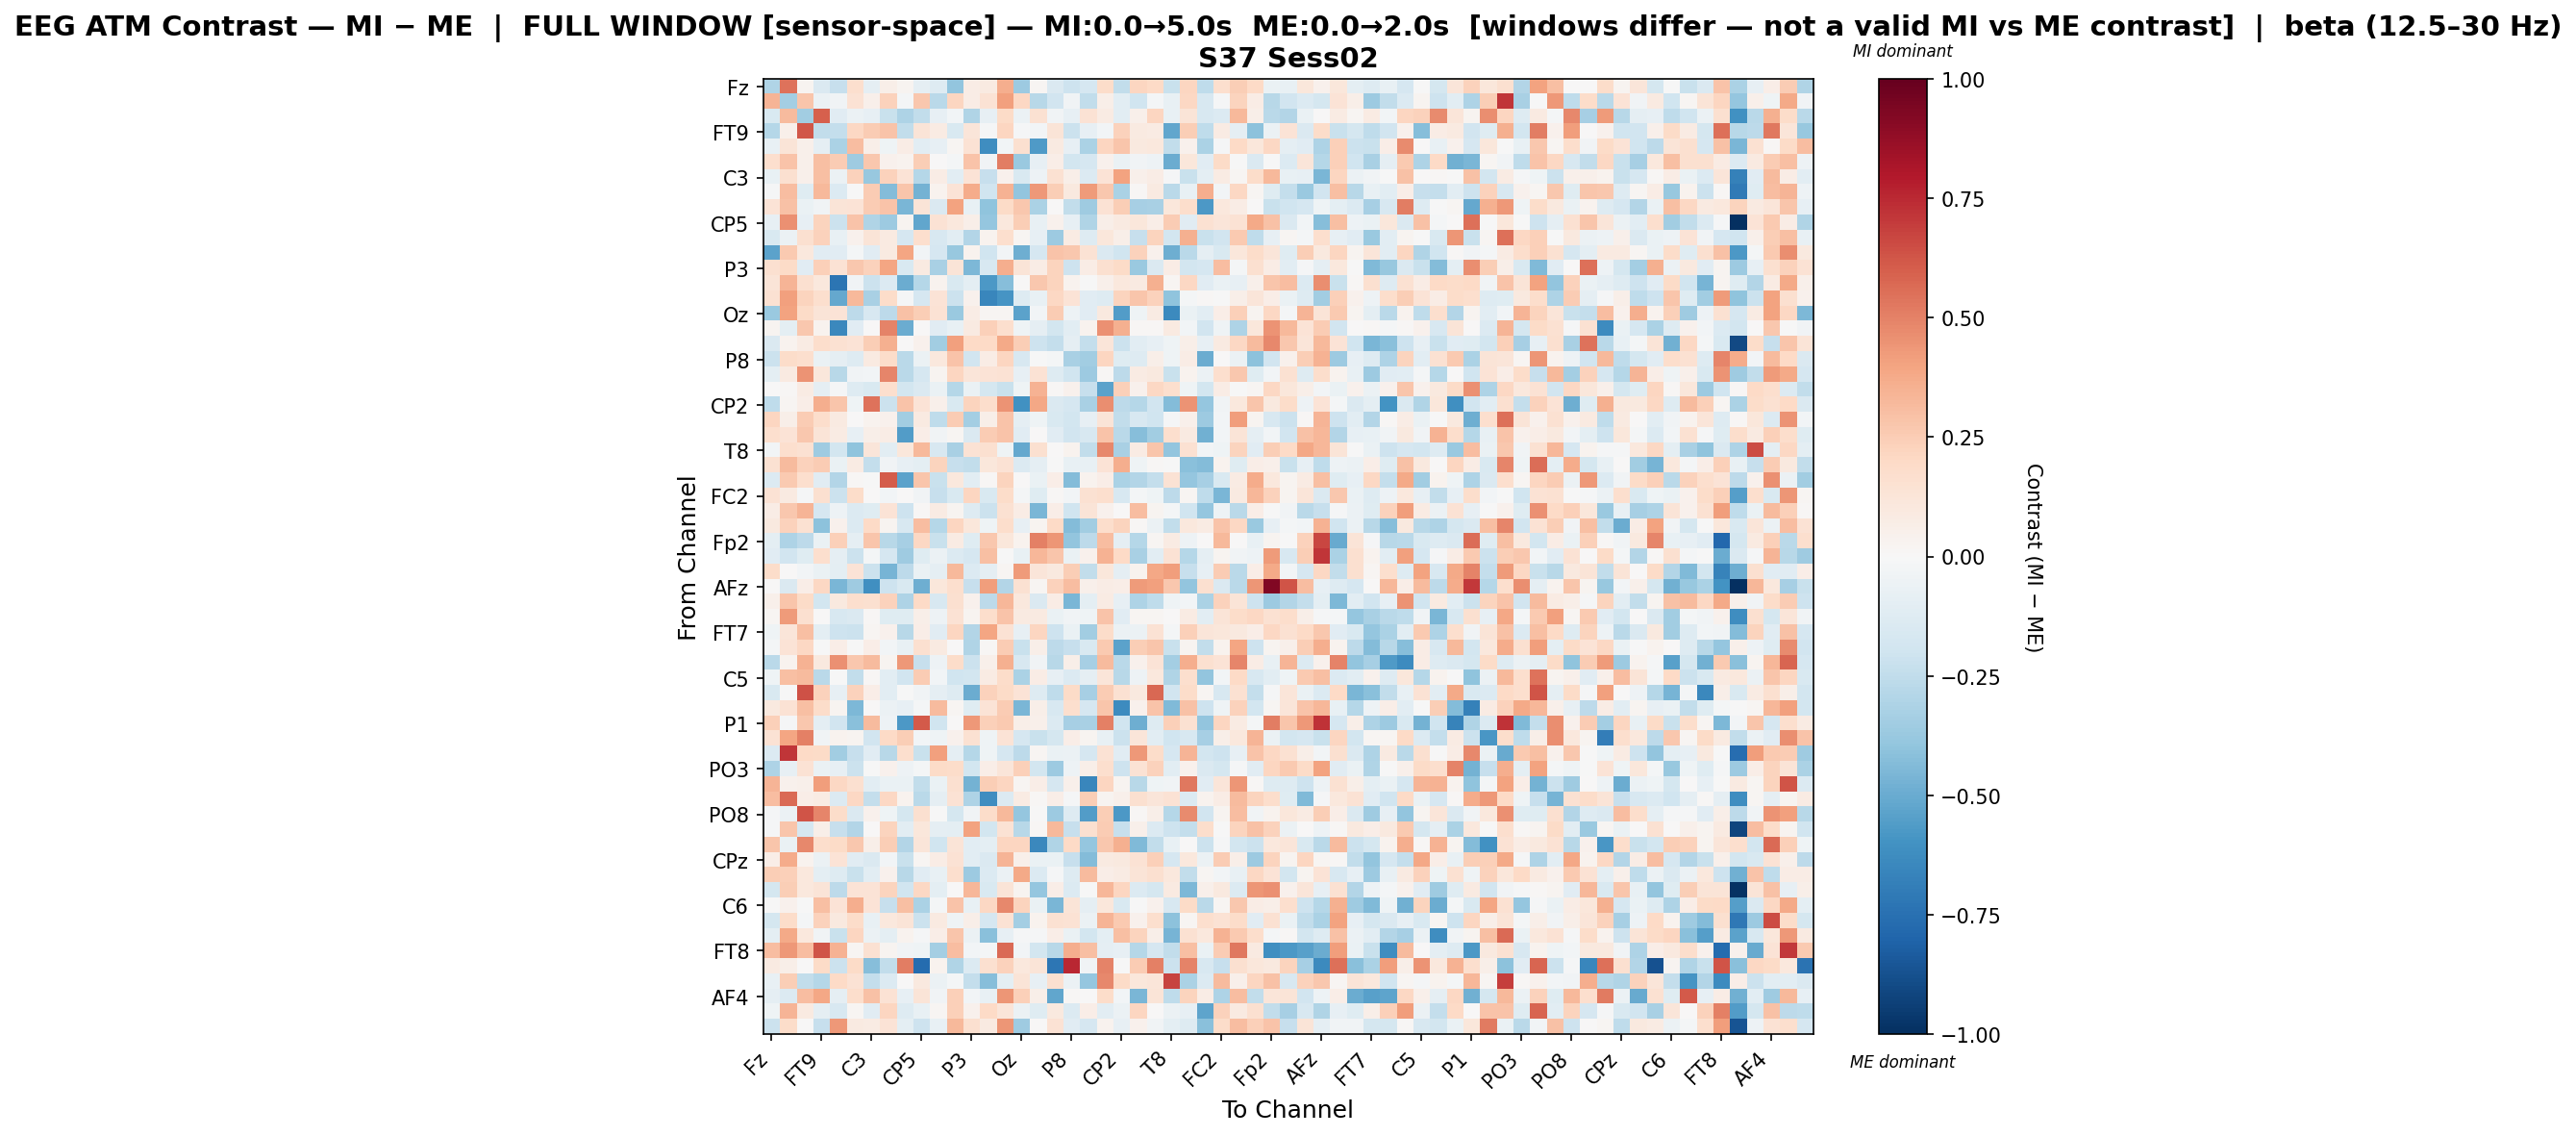

The file beside this chart, header and first rows:
, Fz, F3, F7, FT9, FC5, FC1, C3, T7, TP9, CP5, CP1, Pz, P3, P7, O1, Oz, O2, P4, P8, TP10, CP6, CP2, Cz
Fz, -0.2992, 0.5401, 0.02513, -0.1476, -0.2288, 0.1642, -0.0902, 0.05654, 0.02369, -0.09276, -0.1327, -0.3915, 0.07263, 0.09297, 0.366, -0.361, 0.02029, -0.1411, -0.2067, -0.1665, 0.1839, -0.2498, 0.2121
F3, 0.3369, -0.3418, 0.2767, -0.05767, -0.03504, 0.1452, 0.05423, 0.2312, -0.02128, 0.2657, -0.2677, 0.2131, 0.07678, 0.1447, 0.4108, 0.2107, -0.2768, -0.1899, -0.033, -0.2484, 0.05568, -0.1069, -0.2023
F7, -0.1509, 0.3189, -0.345, 0.5945, -0.1101, -0.05785, -0.07894, -0.223, -0.312, -0.2424, -0.0788, -0.0256, -0.2974, -0.08515, 0.1947, -0.05509, 0.1537, -0.03453, -0.07886, 0.1462, 0.07888, -0.1083, 0.05456
FT9, -0.2841, 0.05446, 0.6201, -0.247, -0.2352, 0.204, 0.2524, 0.2838, -0.2469, 0.1288, 0.08516, -0.1487, 0.1218, -0.01069, 0.211, -0.009535, -0.02392, 0.1251, -0.2157, -0.08108, -0.03083, 0.2296, 0.09137
FC5, -0.07076, 0.1297, 0.05361, -0.09059, -0.3154, 0.3066, 0.06194, -0.04008, 0.07246, -0.1089, -0.07898, 0.02192, 0.1408, -0.6179, -0.02366, 0.162, -0.565, 0.09293, -0.08253, -0.3172, 0.2113, 0.2737, 0.09841
FC1, 0.1709, 0.2867, 0.05447, 0.297, 0.253, -0.3551, 0.2674, 0.0459, 0.03246, 0.2466, 0.004304, -0.02309, 0.2848, -0.03739, 0.5125, -0.3688, -0.08142, 0.06541, -0.1802, -0.1713, 0.04029, -0.06827, -0.03475
C3, -0.07685, 0.1584, 0.04967, 0.3006, -0.05596, 0.2275, -0.378, 0.2332, 0.1362, -0.2867, 0.07326, -0.1049, 0.1346, -0.2326, 0.04378, -0.1543, -0.05377, 0.1501, 0.05495, -0.135, 0.1365, 0.4042, 0.0471
T7, -0.01185, 0.3084, -0.1218, 0.3239, -0.134, -0.000413, 0.2512, -0.435, 0.2772, -0.4706, 0.03259, 0.1369, 0.3693, -0.1975, 0.3472, -0.3927, 0.43, 0.2491, 0.09993, 0.4292, 0.2686, -0.3148, 0.008539
TP9, 0.1387, 0.2921, -0.06293, -0.03502, 0.1322, 0.1393, 0.2559, 0.2835, -0.4535, 0.1309, -0.1427, 0.4038, -0.07139, -0.4002, 0.1903, 0.2669, -0.3138, 0.007307, -0.2464, -0.3591, 0.1456, 0.2455, -0.3342
CP5, -0.08447, 0.4569, -0.08317, 0.2214, -0.2174, 0.2885, -0.3037, -0.3643, 0.02944, -0.5205, 0.1439, 0.1059, 0.05919, -0.389, 0.1072, 0.2433, -0.07787, 0.044, -0.08213, -0.3, 0.05787, 0.08675, 0.1137
CP1, -0.1552, -0.05555, 0.1625, 0.2293, -0.07676, 0.04449, 0.1264, 0.08839, -0.1714, 0.1651, -0.162, -0.105, -0.2942, 0.03435, 0.1716, 0.02217, -0.08186, -0.3639, 0.08478, -0.1285, 0.1108, 0.06109, -0.2312
Pz, -0.5354, 0.2596, 0.1074, -0.1172, -0.1143, -0.0208, -0.1152, 0.08829, 0.3978, -0.02433, -0.1665, -0.3759, 0.03572, -0.1995, -0.02964, -0.4876, -0.1681, 0.2849, 0.2728, 0.146, -0.145, -0.2006, 0.234
P3, 0.1587, 0.1905, -0.1167, 0.2375, 0.1448, 0.2708, 0.2323, 0.396, -0.1532, 0.08864, -0.3231, 0.1272, -0.4482, -0.1586, 0.3632, 0.1287, 0.07509, 0.2247, -0.2049, 0.07588, 0.1579, 0.1939, -0.3713
P7, 0.1291, 0.3422, 0.1588, 0.1078, -0.7328, -0.03588, -0.2142, -0.1374, -0.4951, -0.2887, 0.03744, -0.1503, -0.09452, -0.5765, -0.4254, 0.004769, 0.2722, 0.2263, 0.0342, -0.004008, 0.05079, 0.1019, 0.09154
O1, 0.1554, 0.41, 0.2198, 0.1697, -0.5086, 0.3205, -0.3244, 0.1834, -0.01022, -0.1649, 0.1368, -0.212, 0.0435, -0.6522, -0.5915, -0.128, -0.07113, 0.2079, 0.1356, -0.1096, -0.1317, 0.226, 0.2792
Oz, -0.3749, 0.4005, 0.1883, 0.1251, 0.1363, -0.264, -0.1599, -0.2634, 0.2934, 0.2437, 0.1424, -0.3743, 0.07353, 0.02152, 0.0207, -0.5343, -0.03102, 0.255, -0.05434, -0.1095, 0.1007, -0.557, -0.04608
O2, 0.02539, -0.09423, 0.2702, 0.03576, -0.6464, -0.1106, 0.0004622, 0.493, -0.4981, 0.007465, -0.1145, -0.07706, 0.08984, 0.2365, 0.1701, -0.04164, -0.09021, -0.1843, -0.105, 0.03886, 0.4597, 0.3527, 0.01168
P4, -0.1432, 0.03781, 0.08469, 0.1753, 0.149, 0.1383, 0.2455, 0.3549, 0.0004776, 0.04332, -0.3473, 0.4114, 0.1969, 0.1999, 0.3787, 0.244, -0.2077, -0.2357, -0.09115, -0.2399, 0.1192, -0.2153, -0.103
P8, -0.215, 0.1857, 0.1701, -0.06866, -0.08597, -0.1313, 0.08906, 0.1821, -0.2696, -0.06116, 0.1042, 0.2825, -0.1922, 0.07304, 0.2144, -0.1611, -0.005245, -0.0191, -0.3225, -0.3447, 0.2164, -0.1195, -0.1327
TP10, -0.0961, 0.08776, 0.4509, 0.1146, -0.2774, -0.03223, -0.0252, 0.4921, -0.27, -0.1664, 0.02428, 0.2144, 0.1225, 0.133, 0.1458, -0.08488, 0.1471, -0.1272, -0.1962, -0.3615, 0.01069, -0.2583, 0.08387
CP6, 0.0002822, 0.009364, 0.08061, -0.09274, -0.01404, -0.1268, -0.1554, 0.167, -0.1856, -0.1435, -0.06994, -0.2883, -0.06865, -0.173, -0.223, -0.04523, 0.3463, 0.009841, 0.04293, -0.2294, -0.5364, 0.2382, 0.04398
CP2, -0.2574, 0.02203, 0.06342, 0.3671, 0.277, -0.0398, 0.5435, -0.2112, 0.2838, 0.1387, 0.0488, -0.1488, 0.2223, 0.1745, 0.4501, -0.6051, 0.3836, -0.1438, -0.1646, -0.3279, 0.4623, -0.2589, -0.282
Cz, 0.2165, 0.05971, 0.251, 0.1783, 0.08929, 0.006962, 0.03571, 0.04542, -0.3508, 0.08965, -0.2567, 0.252, -0.337, 0.06245, 0.2828, -0.09212, -0.04384, -0.149, -0.1854, -0.08235, 0.1315, -0.2445, -0.1573
C4, 0.1706, 0.1329, 0.2662, 0.1313, 0.08405, -0.0799, 0.06151, 0.07248, -0.5565, 0.07028, -0.03476, 0.02084, -0.1433, 0.2544, 0.2818, -0.1118, 0.00188, -0.1102, -0.1919, -0.1616, 0.2853, -0.2715, -0.4286
T8, -0.02632, 0.1695, 0.1545, -0.3563, -0.1831, -0.3999, 0.1196, -0.1056, 0.1148, 0.3209, -0.1634, -0.3274, 0.1465, 0.1572, -0.03978, -0.5119, 0.1563, 0.0007905, 0.03209, -0.2423, 0.4826, -0.3205, 0.08499
FT10, 0.1541, 0.3168, 0.2312, 0.253, -0.06797, 0.07851, -0.2364, -0.03233, -0.07897, -0.09769, 0.2243, -0.2332, -0.2422, 0.1121, 0.1426, -0.1398, -0.08663, -0.004324, -0.07067, -0.07785, 0.1375, 0.3604, -0.04209
FC6, -0.1385, 0.2646, 0.1675, -0.1169, -0.2903, 0.0142, -0.001837, 0.6021, -0.5322, 0.2764, -0.2216, 0.1046, -0.1088, 0.01203, 0.2205, 0.0003085, -0.07027, 0.06413, -0.437, 0.03255, 0.06454, -0.3185, -0.2902
FC2, 0.1479, 0.09189, -0.01062, 0.1601, -0.2126, 0.1818, 0.000466, -0.02348, 0.002606, -0.03515, -0.2289, -0.1557, 0.2132, -0.1503, 0.1842, -0.01677, -0.1211, 0.01194, -0.02464, 0.1547, 0.1645, -0.1624, -0.01917
F4, 0.07284, 0.2718, 0.3371, -0.1712, -0.05084, -0.1396, -0.1191, 0.1336, -0.2063, 0.007844, 0.07971, 0.02542, -0.1305, -0.2113, 0.1505, 0.07391, -0.4597, 0.06253, -0.2015, 0.1269, 0.04583, 0.006252, 0.3056
F8, 0.09904, 0.2335, 0.1527, -0.4094, 0.04212, -0.1393, 0.1989, 0.02561, -0.1634, 0.3107, -0.2854, 0.2153, 0.1115, -0.04406, 0.1767, -0.07946, 0.02563, 0.1973, -0.4359, -0.3478, 0.1757, 0.2218, 0.01503
Fp2, -0.09983, -0.3115, -0.2614, -0.06668, 0.2396, -0.08901, 0.2807, -0.2767, -0.3355, 0.2106, -0.2226, 0.08501, -0.1189, 0.2658, 0.1105, 0.03482, 0.5002, 0.4382, -0.3963, -0.2621, 0.3094, -0.09174, -0.2825
AF7, -0.11, -0.188, -0.1225, 0.1711, -0.08765, -0.2165, -0.02326, -0.1711, -0.3545, -0.1191, -0.05783, -0.1373, -0.1678, 0.3016, -0.001811, -0.07673, 0.334, 0.2752, -0.06533, 0.04022, 0.3469, 0.1983, -0.3253
AF3, 0.1846, 0.00779, -0.03119, -0.06614, -0.101, 0.1347, -0.2149, -0.4681, -0.2635, -0.06495, -0.09047, 0.3223, -0.1384, -0.08748, 0.01801, 0.4237, 0.1178, 0.1001, 0.2492, -0.2497, 0.1149, -0.092, 0.03704
AFz, 0.001301, -0.1463, 0.06411, 0.205, -0.4538, -0.3575, -0.6153, -0.2042, -0.1546, -0.4858, 0.1124, 0.1662, -0.2293, 0.4177, -0.2958, 0.1526, 0.01599, 0.2271, 0.3114, 0.04696, 0.07634, 0.06418, 0.4226
F1, 0.05332, 0.2774, 0.1929, -0.1821, 0.09388, 0.1682, 0.1615, 0.2279, -0.3062, 0.2027, -0.1604, 0.1584, 0.0468, -0.2616, 0.3302, 0.1044, -0.1412, 0.07558, -0.4573, -0.09828, 0.08545, -0.08523, -0.3052
F5, 0.01905, 0.4244, 0.1584, 0.00334, -0.1572, -0.1448, 0.01193, -0.125, -0.1198, 0.05792, -0.04877, 0.1476, 0.02653, 0.1748, 0.285, 0.09031, 0.09105, -0.06695, -0.03382, -0.04072, 0.284, -0.1141, 0.01996
FT7, -0.04422, 0.1188, 0.3007, -0.09537, -0.2102, -0.211, 0.0179, 0.04329, -0.2784, 0.06585, -0.111, 0.2169, -0.2925, 0.3944, 0.1428, -0.08062, 0.2145, -0.2079, -0.0649, -0.3507, 0.1812, -0.06002, -0.059
FC3, -0.01665, 0.1363, 0.2065, -0.001602, 0.06725, -0.004545, 0.06934, -0.02566, -0.0733, 0.16, 0.0902, 0.007595, -0.2996, 0.01, 0.2565, -0.2231, 0.05771, -0.2608, -0.2272, -0.1522, 0.2639, -0.5326, 0.2492
C1, -0.2691, 0.03264, 0.3485, 0.09464, 0.4608, 0.2699, 0.3133, 0.03097, 0.4326, -0.2285, -0.05227, 0.1815, -0.2181, 0.05437, 0.3581, -0.1568, -0.03444, -0.2772, 0.05996, -0.3342, 0.3129, -0.2724, 0.03957
C5, -0.04544, 0.3001, 0.3151, -0.2724, -0.007101, -0.2489, 0.007901, -0.1057, -0.1907, 0.2531, -0.03036, -0.1993, -0.1849, 0.08497, 0.1813, -0.3179, 0.07793, -0.08018, -0.134, -0.08596, 0.124, -0.2787, -0.04869
TP7, -0.1544, -0.003099, 0.6337, 0.2337, -0.07998, 0.2286, 0.06386, -0.1092, -0.0065, -0.03687, -0.09123, -0.1286, -0.4967, 0.2269, 0.1902, 0.1376, -0.1323, -0.2517, 0.1932, -0.3346, 0.2555, 0.1496, 0.0941
CP3, 0.09524, 0.1437, 0.3016, 0.1834, 0.02909, -0.4529, 0.005765, -0.05582, -0.07965, -0.02148, 0.3162, 0.01755, -0.1227, 0.133, 0.2549, -0.457, 0.0577, -0.1594, 0.1716, -0.1691, 0.2761, -0.6287, 0.04186
P1, 0.2361, -0.01094, 0.2658, -0.0992, -0.1933, -0.4186, 0.3201, -0.04969, -0.5778, 0.6161, -0.1978, 0.0003255, 0.4317, 0.2389, 0.2586, 0.05773, 0.05412, -0.1331, -0.3327, -0.3266, 0.5046, -0.2029, -0.486
P5, 0.1474, 0.3954, 0.5013, -0.03541, 0.03799, 0.02758, -0.1949, 0.2011, 0.2495, -0.02849, -0.04472, 0.04045, 0.1504, -0.03947, 0.1386, -0.1663, -0.2206, -0.1773, 0.06956, 0.02838, -0.07326, -0.2161, 0.1236
PO7, -0.1399, 0.7138, 0.203, 0.1925, -0.3485, -0.2278, -0.1133, -0.2797, 0.1673, -0.2211, 0.4101, -0.09075, -0.284, -0.04146, -0.1648, -0.2617, 0.02077, -0.06832, -0.05529, -0.1654, 0.1465, -0.1094, 0.4305
PO3, -0.3117, -0.07821, 0.1451, -0.06435, -0.08494, -0.2142, -0.003731, 0.04351, -0.05447, -0.02187, 0.1882, 0.1805, -0.1824, 0.06304, 0.1189, 0.2351, -0.1872, -0.3624, -0.04893, 0.05829, 0.1713, -0.2076, 0.1475
POz, 0.3387, 0.04519, 0.05098, 0.4205, 0.2038, 0.1623, -0.1045, -0.06573, -0.06803, -0.2442, -0.06976, 0.1588, -0.4698, 0.2427, 0.2153, 0.02113, 0.06873, -0.1681, 0.04787, -0.651, 0.215, 0.02831, -0.2804
PO4, 0.3052, 0.5657, 0.0648, 0.08117, -0.1369, 0.2036, -0.2405, 0.207, 0.03891, -0.2662, -0.08612, 0.1414, -0.3103, -0.6194, -0.1371, 0.08408, 0.009711, 0.06417, -0.01107, 0.248, 0.03015, 0.04879, 0.1577
PO8, -0.01507, -0.05584, 0.6283, 0.4854, 0.1869, -0.1417, 0.0441, -0.04225, -0.1739, 0.1629, -0.00645, -0.1742, -0.03617, 0.1874, 0.3237, -0.387, -0.002308, -0.3658, -0.1308, -0.5617, 0.2482, -0.5767, 0.008969
P6, -0.01092, 0.2771, -0.169, 0.06104, -0.2299, -0.2955, 0.004535, 0.2223, -0.1083, 0.1139, -0.08951, -0.09497, 0.4012, -0.1817, 0.1464, -0.2741, 0.008894, 0.3257, -0.2307, 0.1594, 0.2576, -0.2304, 0.05217
P2, 0.2737, -0.0691, 0.4829, 0.1771, 0.1878, 0.2714, 0.06031, 0.2468, -0.2927, 0.1237, -0.1998, 0.1293, -0.1033, -0.0986, 0.2162, 0.2132, -0.6417, -0.2997, 0.197, -0.3886, 0.272, 0.3539, -0.4439
CPz, 0.06889, 0.3686, 0.03659, -0.05705, 0.1367, -0.1158, -0.1421, -0.02423, -0.2225, 0.02339, 0.07243, 0.1468, -0.1018, -0.1436, 0.3404, 0.04809, -0.06577, -0.06329, -0.2336, -0.4342, 0.08661, 0.09891, 0.1439
CP4, 0.2483, 0.239, 0.1092, -0.096, -0.1327, -0.2233, -0.1063, 0.04533, -0.2778, -0.1155, -0.07782, 0.1645, -0.3612, -0.1328, -0.06196, 0.3783, -0.1354, -0.01113, -0.1271, 0.3139, 0.06343, 0.08528, 0.131
TP8, -0.1746, 0.247, 0.1026, 0.1286, -0.2629, 0.1329, 0.14, 0.2215, -0.1983, 0.2067, -0.09718, 0.0002315, 0.3306, -0.1511, 0.1269, 0.02943, -0.3861, 0.06456, -0.1388, -0.003203, 0.3343, 0.2183, -0.1362
C6, -0.001154, 0.04523, -0.002502, 0.3015, 0.1339, 0.366, 0.1404, -0.2321, 0.2975, -0.3178, -0.01977, 0.2834, -0.07622, 0.208, 0.4798, 0.2223, -0.0682, -0.458, 0.1271, -0.0861, 0.1149, -0.1498, -0.006437
C2, -0.1792, 0.1843, -0.02086, 0.2316, 0.09471, 0.1852, -0.07133, 0.1093, 0.125, -0.2174, 0.09323, -0.04338, 0.06108, -0.1706, 0.1408, -0.3364, 0.03383, 0.1507, 0.1427, -0.05908, 0.3369, 0.2639, 0.04109
FC4, -0.09922, 0.3815, 0.1047, -0.03291, -0.2191, 0.2187, -0.06184, -0.09658, 0.03727, -0.01545, 0.06499, 0.2789, -0.05581, -0.4217, -0.07843, -0.01085, -0.01348, 0.06712, -0.0698, -0.1849, -0.0992, 0.2973, 0.2243
FT8, 0.306, 0.4326, 0.3108, 0.6292, 0.3493, 0.01987, 0.151, 0.02348, -0.03243, -0.04351, -0.3381, 0.3068, -0.02446, -0.02161, 0.5701, -0.03074, -0.1809, -0.2798, 0.3661, 0.3003, -0.09116, -0.08201, -0.2815
F6, 0.08856, 0.06208, 0.0006701, 0.1911, -0.2128, 0.193, -0.4244, -0.2456, 0.5123, -0.7725, 0.03549, -0.302, -0.1391, 0.1628, 0.2329, 0.1057, 0.1323, -0.7264, 0.7521, -0.03876, 0.4991, -0.002251, 0.2534
AF8, -0.07118, 0.2467, -0.2482, -0.2875, 0.2017, 0.1425, -0.2357, -0.1404, 0.004313, 0.09723, -0.05594, -0.01914, -0.2348, -0.4243, -0.09644, 0.1265, -0.07871, 0.1621, -0.05911, -0.3897, 0.483, 0.1896, 0.1166
... 3 more rows
